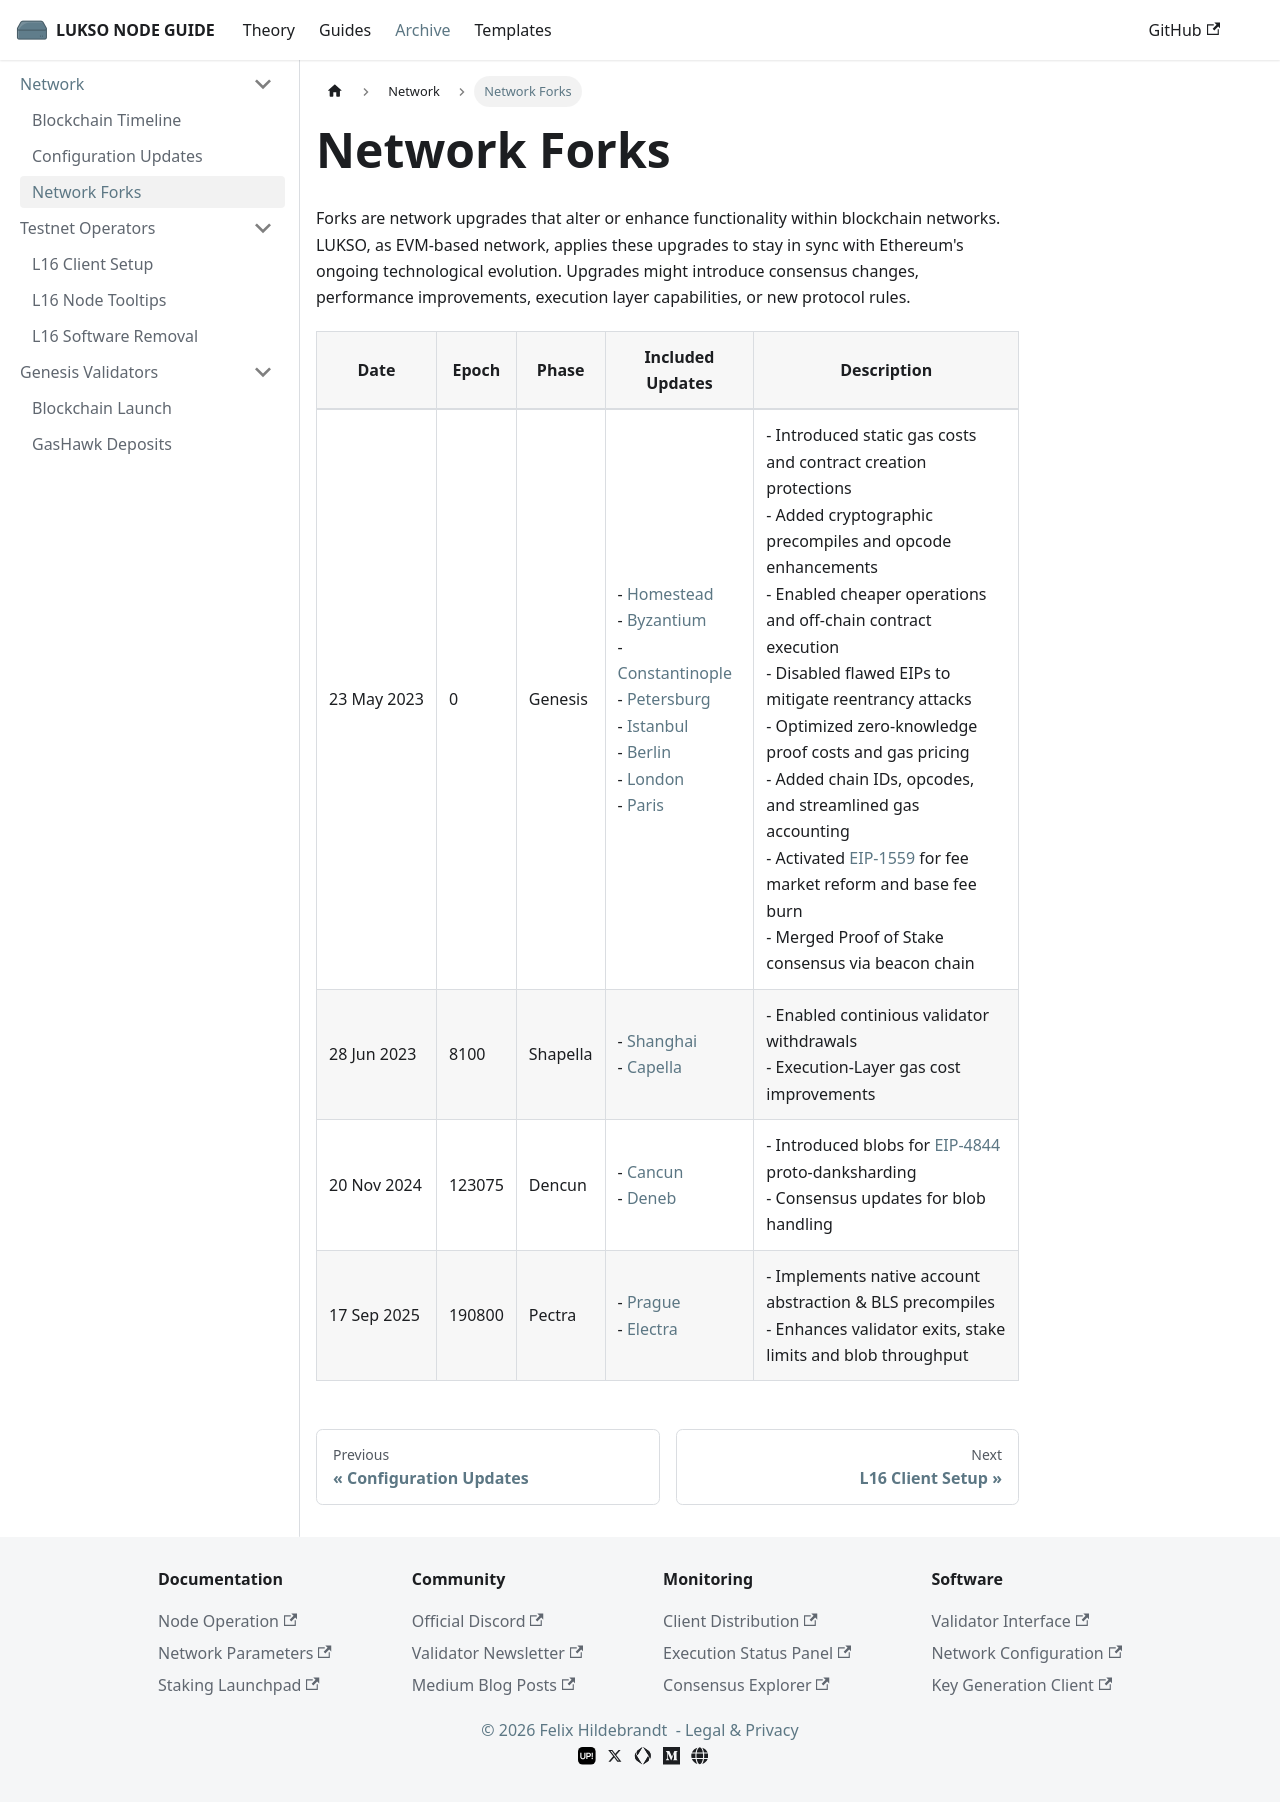

repository: fhildeb/lukso-node-guide · page: docs/archive/network/network-forks/index.html · generator: docusaurus

---
sidebar_label: "Network Forks"
sidebar_position: 3
description: "Overview of LUKSO mainnet forks and upgrades including Genesis, Shapella, and Dencun, aligned with Ethereum’s roadmap and protocol improvements."
---

# Network Forks

Forks are network upgrades that alter or enhance functionality within blockchain networks. LUKSO, as EVM-based network, applies these upgrades to stay in sync with Ethereum's ongoing technological evolution. Upgrades might introduce consensus changes, performance improvements, execution layer capabilities, or new protocol rules.

| Date                       | Epoch  | Phase    | Included Updates                                                                                                                                                                                                                                                                                                                                                                                                                                                                                                  | Description                                                                                                                                                                                                                                                                                                                                                                                                                                                                                                                                                          |
| -------------------------- | ------ | -------- | ----------------------------------------------------------------------------------------------------------------------------------------------------------------------------------------------------------------------------------------------------------------------------------------------------------------------------------------------------------------------------------------------------------------------------------------------------------------------------------------------------------------- | -------------------------------------------------------------------------------------------------------------------------------------------------------------------------------------------------------------------------------------------------------------------------------------------------------------------------------------------------------------------------------------------------------------------------------------------------------------------------------------------------------------------------------------------------------------------- |
| <nobr> 23 May 2023 </nobr> | 0      | Genesis  | - [Homestead](https://ethereum.org/en/history/#homestead) <br /> - [Byzantium](https://ethereum.org/en/history/#byzantium) <br/> - [Constantinople](https://ethereum.org/en/history/#constantinople) <br/> - [Petersburg](https://ethereum.org/en/history/#petersburg) <br/> - [Istanbul](https://ethereum.org/en/history/#istanbul) <br/> - [Berlin](https://ethereum.org/en/history/#berlin) <br/> - [London](https://ethereum.org/en/history/#london) <br/> - [Paris](https://ethereum.org/en/upgrades/merge/) | - Introduced static gas costs and contract creation protections <br/> - Added cryptographic precompiles and opcode enhancements <br/> - Enabled cheaper operations and off-chain contract execution <br/> - Disabled flawed EIPs to mitigate reentrancy attacks <br/> - Optimized zero-knowledge proof costs and gas pricing <br/> - Added chain IDs, opcodes, and streamlined gas accounting <br/> - Activated [EIP-1559](https://eips.ethereum.org/EIPS/eip-1559) for fee market reform and base fee burn <br/> - Merged Proof of Stake consensus via beacon chain |
| <nobr> 28 Jun 2023 </nobr> | 8100   | Shapella | - [Shanghai](https://ethereum.org/en/history/#shapella) <br/> - [Capella](https://ethereum.org/en/history/#shapella)                                                                                                                                                                                                                                                                                                                                                                                              | - Enabled continious validator withdrawals <br/> - Execution-Layer gas cost improvements                                                                                                                                                                                                                                                                                                                                                                                                                                                                             |
| <nobr> 20 Nov 2024 </nobr> | 123075 | Dencun   | - [Cancun](https://ethereum.org/en/history/#dencun) <br/> - [Deneb](https://ethereum.org/en/history/#dencun)                                                                                                                                                                                                                                                                                                                                                                                                      | - Introduced blobs for [EIP-4844](https://eips.ethereum.org/EIPS/eip-4844) proto-danksharding <br/> - Consensus updates for blob handling                                                                                                                                                                                                                                                                                                                                                                                                                            |
| <nobr> 17 Sep 2025 </nobr> | 190800 | Pectra   | - [Prague](https://ethereum.org/en/roadmap/pectra/) <br/> - [Electra](https://ethereum.org/en/roadmap/pectra/)                                                                                                                                                                                                                                                                                                                                                                                                    | - Implements native account abstraction & BLS precompiles <br/> - Enhances validator exits, stake limits and blob throughput                                                                                                                                                                                                                                                                                                                                                                                                                                         |
